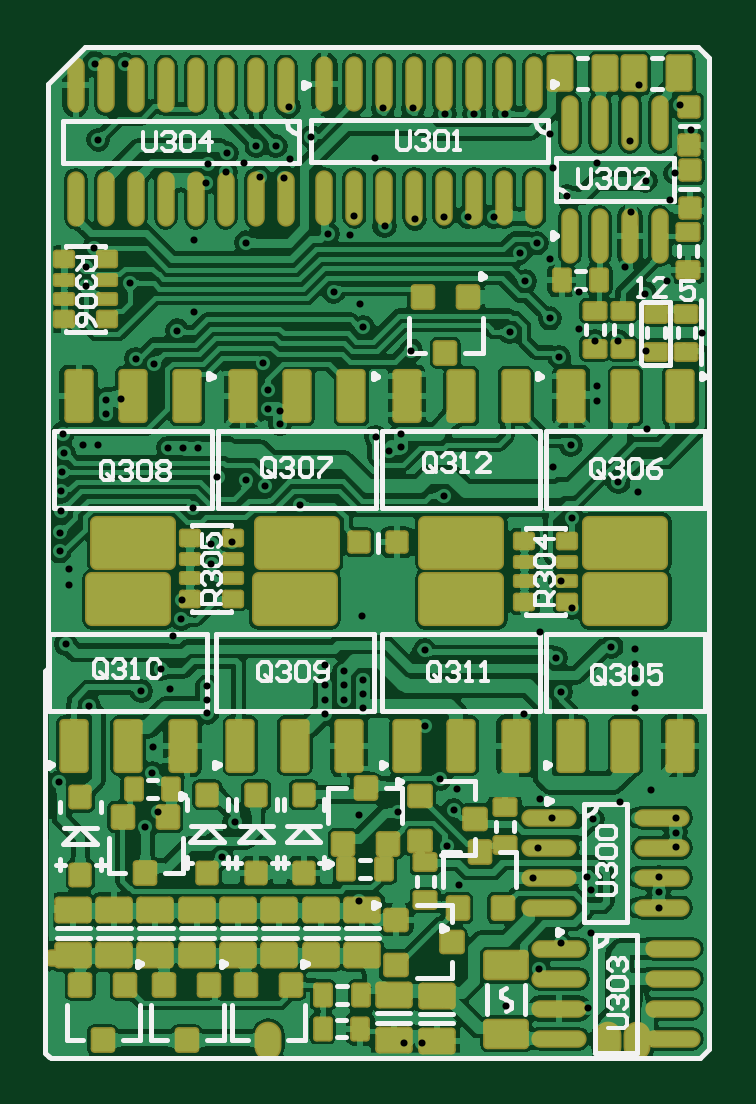
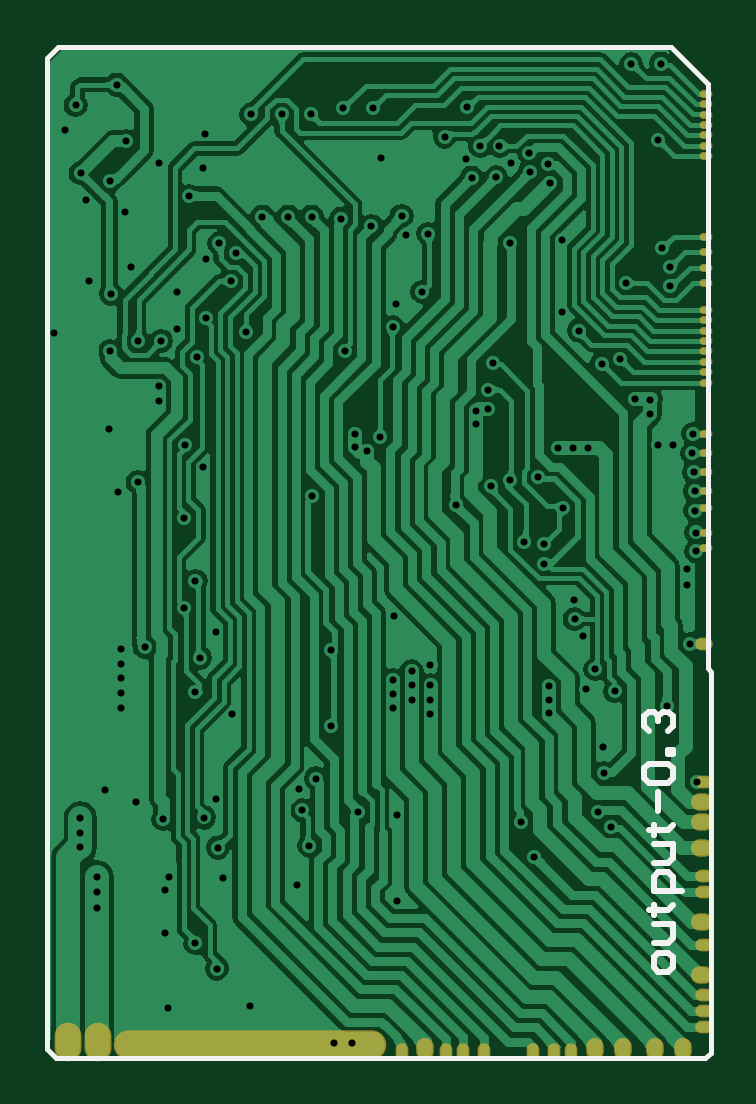
Circuit board: 9 layer files. Board 28.0 x 42.8 mm.
- drill: output.DRL (2128 bytes)
- bottom_copper: output.GBL (81969 bytes)
- bottom_silk: output.GBO (1471 bytes)
- bottom_mask: output.GBS (1412 bytes)
- outline: output.GKO (272 bytes)
- top_copper: output.GTL (206409 bytes)
- top_silk: output.GTO (17738 bytes)
- paste: output.GTP (11135 bytes)
- top_mask: output.GTS (11269 bytes)

=== drill: output.DRL ===
M48
;Layer_Color=9474304
;FILE_FORMAT=2:4
INCH,TZ
;TYPE=PLATED
T1F00S00C0.0118
%
T01
X266Y4642
X1821Y4794
X1831Y5236
X1634Y6161
X2106Y6191
X1959Y6526
X2165Y7077
X2303Y7363
X2313Y7687
X2805Y8280
Y8610
X3140Y8652
X2500Y9213
X2905Y9723
X3386Y9686
X3691Y9577
X4272Y9262
X3947Y10610
X3947Y10827
X3740Y10870
X3740Y11185
X3670Y11632
X1850Y11620
X1545Y11699
X1289Y11025
X1053Y11020
Y10774
X906Y10266
X669Y10256
X346Y10126
X325Y10449
X307Y9811
X297Y9496
X295Y9169
X276Y8805
Y8490
X433Y8189
Y7933
X374Y6945
X768Y5907
X2736Y6010
Y5803
Y6246
X4705Y6256
Y6020
Y5783
X5020Y6020
Y6256
Y6492
X4705Y6594
X5335Y6344
Y6108
Y5872
X6368Y5587
X6615Y4705
X6890Y4528
X6841Y4173
X6722Y3583
X6925Y2931
X8156Y3050
X8248Y3553
X8474Y4055
X8278Y4370
X9158Y4026
X9606Y4311
X10138Y4508
X10541Y4051
Y3805
Y3559
X10266Y3067
X10256Y2821
Y2555
X9126Y2839
X9057Y3058
X9124Y2126
X8622Y1959
X8268Y1535
X7707Y906
X9075Y876
X6309Y301
X6014Y301
X5256Y2657
X5256Y4104
X5917Y4151
X3189Y3973
X2972Y3396
X1703Y3904
X1909Y4144
X2077Y10213
X2323
X2575
X2234Y12171
X2520Y12476
X2510Y13677
X3386Y13638
X3610Y14728
X4016Y14720
X4114Y15026
X3878Y15242
X3555Y15244
X3355Y14963
X3063Y15126
X3051Y14807
X2746Y14947
X2707Y14632
X915Y15350
X843Y13539
X709Y13226
X709Y12911
X1449Y12960
X4843Y12815
X5285Y12618
X5335Y12224
X6132Y11837
X5965Y10453
X5965Y10236
X5758Y10167
X5541Y10400
X6674Y9420
X8494Y9892
X8791Y10263
X9232Y11004
X9237Y11247
X9193Y11998
X9577Y11998
X10039Y11831
X10033Y12788
X10394Y12992
X9692Y13226
X9800Y14145
X10039Y14665
X10536Y14793
X10453Y14350
X10798Y15520
X9774Y15335
X9232Y14961
X8504Y14888
X8455Y15443
X8730Y14409
X8223Y13623
X7943Y13465
X8032Y12993
X8445Y13356
X8445Y12373
X8927Y12195
X8931Y12818
X8602Y11722
X7776Y12146
X7510Y14071
X7077Y14071
X6687Y14071
X6196Y14036
X5689Y13913
X5187Y14081
X5118Y13760
X4744Y13783
X4469Y15400
X5531Y15055
X5315Y7421
X6360Y6839
X8287Y7142
X8543Y6719
X8622Y6148
X8010Y5778
X9862Y5882
X9862Y6128
X9862Y6374
X9862Y6620
X9862Y6866
X9471Y6897
X8819Y7545
X8622Y7998
X8809Y9053
X9587Y9646
X9921Y9484
X10059Y10532
X10974Y12136
X10620Y15925
X9931Y16270
X7689Y15776
X7187
X6695
X6161Y15872
X5669
X4094Y15902
X1358Y16610
X866Y16620
M30

=== bottom_copper: output.GBL (81969 bytes, source omitted) ===
=== bottom_silk: output.GBO ===
G04*
G04 #@! TF.GenerationSoftware,Altium Limited,Altium Designer,20.2.7 (254)*
G04*
G04 Layer_Color=57008*
%FSLAX25Y25*%
%MOIN*%
G70*
G04*
G04 #@! TF.SameCoordinates,F843C583-EBE9-4D23-8C3A-A0ED9C3F7A7C*
G04*
G04*
G04 #@! TF.FilePolarity,Positive*
G04*
G01*
G75*
%ADD11C,0.00787*%
%ADD90C,0.01000*%
D11*
X260Y64875D02*
X793Y65408D01*
X260Y1375D02*
Y64875D01*
Y1375D02*
X1219Y416D01*
X109423D01*
X793Y65408D02*
Y162849D01*
X6994Y169050D02*
X109061D01*
X793Y162849D02*
X6994Y169050D01*
X109061D02*
X110931Y167180D01*
X109423Y416D02*
X110931Y1924D01*
Y167180D01*
D90*
X6708Y15665D02*
Y17239D01*
X7495Y18027D01*
X9070D01*
X9857Y17239D01*
Y15665D01*
X9070Y14878D01*
X7495D01*
X6708Y15665D01*
X9857Y19601D02*
X7495D01*
X6708Y20388D01*
Y22749D01*
X9857D01*
X10644Y25111D02*
X9857D01*
Y24324D01*
Y25898D01*
Y25111D01*
X7495D01*
X6708Y25898D01*
X5134Y28260D02*
X9857D01*
Y30621D01*
X9070Y31408D01*
X7495D01*
X6708Y30621D01*
Y28260D01*
X9857Y32982D02*
X7495D01*
X6708Y33770D01*
Y36131D01*
X9857D01*
X10644Y38492D02*
X9857D01*
Y37705D01*
Y39279D01*
Y38492D01*
X7495D01*
X6708Y39279D01*
X9070Y41641D02*
Y44790D01*
X10644Y46364D02*
X11431Y47151D01*
Y48725D01*
X10644Y49512D01*
X7495D01*
X6708Y48725D01*
Y47151D01*
X7495Y46364D01*
X10644D01*
X6708Y51087D02*
X7495D01*
Y51874D01*
X6708D01*
Y51087D01*
X10644Y55023D02*
X11431Y55810D01*
Y57384D01*
X10644Y58171D01*
X9857D01*
X9070Y57384D01*
Y56597D01*
Y57384D01*
X8282Y58171D01*
X7495D01*
X6708Y57384D01*
Y55810D01*
X7495Y55023D01*
M02*

=== bottom_mask: output.GBS ===
G04*
G04 #@! TF.GenerationSoftware,Altium Limited,Altium Designer,20.2.7 (254)*
G04*
G04 Layer_Color=16711935*
%FSLAX25Y25*%
%MOIN*%
G70*
G04*
G04 #@! TF.SameCoordinates,F843C583-EBE9-4D23-8C3A-A0ED9C3F7A7C*
G04*
G04*
G04 #@! TF.FilePolarity,Negative*
G04*
G01*
G75*
%ADD41O,0.04488X0.06457*%
%ADD42O,0.03701X0.02913*%
%ADD85O,0.02126X0.01339*%
%ADD86O,0.02913X0.02126*%
%ADD87O,0.02913X0.03701*%
%ADD88O,0.45433X0.04882*%
%ADD89O,0.02126X0.02913*%
D41*
X107486Y3204D02*
D03*
X102542D02*
D03*
D42*
X1856Y43164D02*
D03*
Y39719D02*
D03*
Y35487D02*
D03*
Y23184D02*
D03*
Y14227D02*
D03*
D85*
X1069Y161176D02*
D03*
Y159444D02*
D03*
Y157712D02*
D03*
Y155979D02*
D03*
Y154247D02*
D03*
Y152515D02*
D03*
Y150782D02*
D03*
Y137377D02*
D03*
Y134778D02*
D03*
Y132180D02*
D03*
Y129581D02*
D03*
Y125152D02*
D03*
Y123420D02*
D03*
Y121688D02*
D03*
Y119956D02*
D03*
Y118223D02*
D03*
Y116491D02*
D03*
Y114759D02*
D03*
Y113026D02*
D03*
Y104385D02*
D03*
Y101251D02*
D03*
Y98102D02*
D03*
Y94952D02*
D03*
Y85408D02*
D03*
Y88007D02*
D03*
Y92180D02*
D03*
D86*
X1483Y69444D02*
D03*
Y46412D02*
D03*
Y5586D02*
D03*
Y8322D02*
D03*
Y11000D02*
D03*
Y19366D02*
D03*
Y28204D02*
D03*
Y30763D02*
D03*
D87*
X5026Y1924D02*
D03*
X9652D02*
D03*
X14967D02*
D03*
X19593D02*
D03*
X47939Y1924D02*
D03*
D88*
X77171Y2712D02*
D03*
D89*
X51778Y1530D02*
D03*
X44515D02*
D03*
X38117D02*
D03*
X23608D02*
D03*
X26405D02*
D03*
X29948D02*
D03*
X41640D02*
D03*
M02*

=== outline: output.GKO ===
G04*
G04 #@! TF.GenerationSoftware,Altium Limited,Altium Designer,20.2.7 (254)*
G04*
G04 Layer_Color=16711935*
%FSLAX25Y25*%
%MOIN*%
G70*
G04*
G04 #@! TF.SameCoordinates,F843C583-EBE9-4D23-8C3A-A0ED9C3F7A7C*
G04*
G04*
G04 #@! TF.FilePolarity,Positive*
G04*
G01*
G75*
M02*

=== top_copper: output.GTL (206409 bytes, source omitted) ===
=== top_silk: output.GTO (17738 bytes, source omitted) ===
=== paste: output.GTP (11135 bytes, source withheld) ===
=== top_mask: output.GTS (11269 bytes, source withheld) ===
